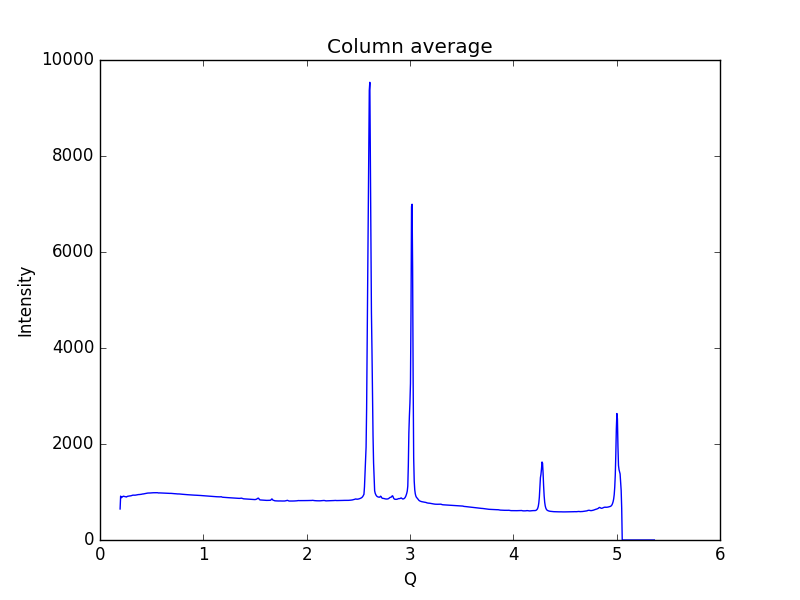

Values plotted in this chart, from the file beside it:
0.19448614755544588, 646.395
0.1997, 914.1
0.2048, 879.8
0.21, 901.3
0.2152, 895.6
0.2204, 904.9
0.2255, 912.8
0.2307, 909.8
0.2359, 906.8
0.2411, 904.4
0.2462, 901
0.2514, 896.2
0.2566, 896.1
0.2618, 905
0.2669, 910.3
0.2721, 912.8
0.2773, 916.2
0.2825, 916.7
0.2876, 918.1
0.2928, 918.7
0.298, 920.2
0.3032, 924.1
0.3083, 930
0.3135, 933.5
0.3187, 934.5
0.3239, 933.6
0.329, 931.9
0.3342, 933.5
0.3394, 933.5
0.3446, 935
0.3497, 936.6
0.3549, 939.3
0.3601, 941.4
0.3653, 944.5
0.3704, 946
0.3756, 946
0.3808, 945.9
0.386, 948.1
0.3911, 949.4
0.3963, 950.7
0.4015, 952.8
0.4067, 956.7
0.4118, 958.5
0.417, 958.5
0.4222, 961.2
0.4274, 961.8
0.4325, 964.2
0.4377, 967.6
0.4429, 969.7
0.4481, 970.8
0.4532, 974.1
0.4584, 976.6
0.4636, 978.1
0.4688, 978.1
0.4739, 977.4
0.4791, 978.5
0.4843, 979.4
0.4895, 980.6
0.4946, 980.9
0.4998, 981.4
0.505, 983.8
... 939 more rows
